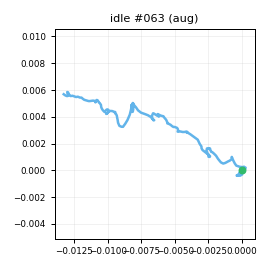

Values plotted in this chart, from the file beside it:
t_s, ax, ay, az, gx, gy, gz, seq
0.00000, -0.91, -0.00888, -0.05539, -1.344, -0.8237, 0.6884, 0
0.01000, -0.9222, 0.00733, -0.06344, -0.9962, 0.3542, 1.186, 1
0.02000, -0.9181, 0.00878, -0.07921, -0.2506, 0.8659, 0.1918, 2
0.03000, -0.943, 0.00687, -0.07654, 0.7388, 0.7773, -0.316, 3
0.04000, -0.9266, 0.01144, -0.05605, 0.1798, 0.04483, -0.4673, 4
0.05000, -0.9259, 0.00338, -0.05824, 0.589, 0.7543, 0.1346, 5
0.06000, -0.9375, -0.01488, -0.07761, -0.484, 0.2414, 0.6677, 6
0.07000, -0.93, -0.01133, -0.07003, -0.7616, 0.512, 1.145, 7
0.08100, -0.9278, -0.01640, -0.07339, -1.439, 0.05925, 1.801, 8
0.09000, -0.9385, -0.00537, -0.07301, -0.907, -0.2831, 1.475, 9
0.1, -0.9367, -0.00157, -0.08049, 0.07149, 0.2457, 1.428, 10
0.11, -0.9263, 0.00015, -0.07194, 1.275, -1.076, 0.8619, 11
0.121, -0.9309, 0.00568, -0.06507, 0.8353, -1.006, 1.045, 12
0.13, -0.9325, 0.02412, -0.07331, 1.534, -0.2748, 0.5942, 13
0.14, -0.945, 0.03019, -0.09284, 1.858, -1.605, 0.2134, 14
0.15, -0.9291, 0.01776, -0.08170, 0.509, -1.377, 0.6147, 15
0.16, -0.9272, 0.02481, -0.06296, -1.037, -0.2029, 0.9728, 16
0.17, -0.9209, 0.00797, -0.08372, -0.07017, -0.4843, 2.185, 17
0.18, -0.9245, 0.01590, -0.07414, -0.6319, 0.3061, 2.549, 18
0.19, -0.9381, 0.01493, -0.05924, -2.211, -0.2096, 2.892, 19
0.2, -0.9332, 0.01619, -0.08168, -1.087, -0.4067, 1.431, 20
0.21, -0.9201, 0.00814, -0.08496, -1.208, -0.3811, 0.1688, 21
0.22, -0.9258, -0.00114, -0.07366, -1.019, -1.437, 0.1962, 22
0.23, -0.9261, -0.00273, -0.06470, -0.9868, -1.903, -0.5871, 23
0.24, -0.9121, -0.00308, -0.06148, -0.7872, -1.719, -0.7326, 24
0.251, -0.9012, -0.00493, -0.03785, -0.2895, -0.6667, -0.1874, 25
0.26, -0.8996, 0.01828, -0.05433, 0.05681, -0.07338, -0.08791, 26
0.27, -0.9175, 0.01309, -0.07454, 0.09737, 0.3782, 0.6945, 27
0.28, -0.9272, 0.02078, -0.06331, -0.1626, 1.049, 1.071, 28
0.291, -0.9442, 0.03219, -0.08415, -1.208, 0.9886, 1.441, 29
0.3, -0.9527, 0.01094, -0.07809, -1.077, 0.4821, 2.528, 30
0.31, -0.9228, 0.01641, -0.08285, -1.99, 1.079, 1.337, 31
0.32, -0.9376, 0.00013, -0.09354, -1.4, 0.4392, 0.3335, 32
0.33, -0.9285, 0.02535, -0.09174, -0.8832, -0.4349, -0.2236, 33
0.34, -0.9345, -0.00101, -0.09297, -0.6099, -0.3193, -0.4727, 34
0.35, -0.9561, 0.01052, -0.07926, -0.6833, -0.7836, -0.6725, 35
0.36, -0.9343, 0.00137, -0.08897, -1.32, -1.645, -1.078, 36
0.37, -0.9133, 0.00768, -0.06144, -1.343, -2.122, -1.117, 37
0.38, -0.9243, -0.00765, -0.06361, -1.343, -1.335, -0.747, 38
0.39, -0.9176, -0.00764, -0.06728, -1.162, -1.032, -0.154, 39
0.4, -0.9096, -0.00984, -0.07887, -0.7292, -0.2154, 0.7036, 40
0.41, -0.9061, 0.00814, -0.07647, -0.28, -0.5784, 0.7874, 41
0.421, -0.9152, 0.02379, -0.07111, -0.3433, -0.8287, 0.1376, 42
0.43, -0.9081, 0.00417, -0.05985, -0.1528, -0.8649, -0.7352, 43
0.44, -0.9223, 0.00741, -0.06812, -0.4288, 0.3692, -1.299, 44
0.45, -0.9182, 0.00101, -0.06095, -0.7632, -0.5526, -1.435, 45
0.46, -0.9051, -0.01082, -0.07235, -0.8981, 0.2221, 0.3774, 46
0.47, -0.9291, -0.01806, -0.08103, -0.2548, 1.428, 0.8089, 47
0.48, -0.9262, 0.00478, -0.07545, 0.5534, 1.616, 1.135, 48
0.49, -0.9367, 0.01893, -0.09801, 0.6823, 1.011, 1.195, 49
0.5, -0.953, 0.02405, -0.09119, 0.09699, 1.487, -0.2568, 50
0.51, -0.9404, 0.02744, -0.09250, 0.7999, 0.09093, -1.08, 51
0.52, -0.9339, 0.02196, -0.07329, 0.2186, -0.4802, -0.4391, 52
0.53, -0.9434, 0.01077, -0.08616, -1.043, -1.02, 0.3955, 53
0.54, -0.9414, 0.02419, -0.08162, -1.14, -0.8531, 1.005, 54
0.551, -0.9095, 0.01058, -0.07355, -1.719, -1.391, 0.8677, 55
0.56, -0.9395, 0.00979, -0.09387, -1.063, -0.7884, 0.6115, 56
0.57, -0.938, 0.00616, -0.08301, -0.6554, -1.135, 0.756, 57
0.58, -0.9267, 0.03248, -0.07202, -0.1207, -1.355, 0.1117, 58
0.591, -0.9342, 0.00786, -0.06855, -0.9582, -1.362, 0.2707, 59
... 139 more rows
